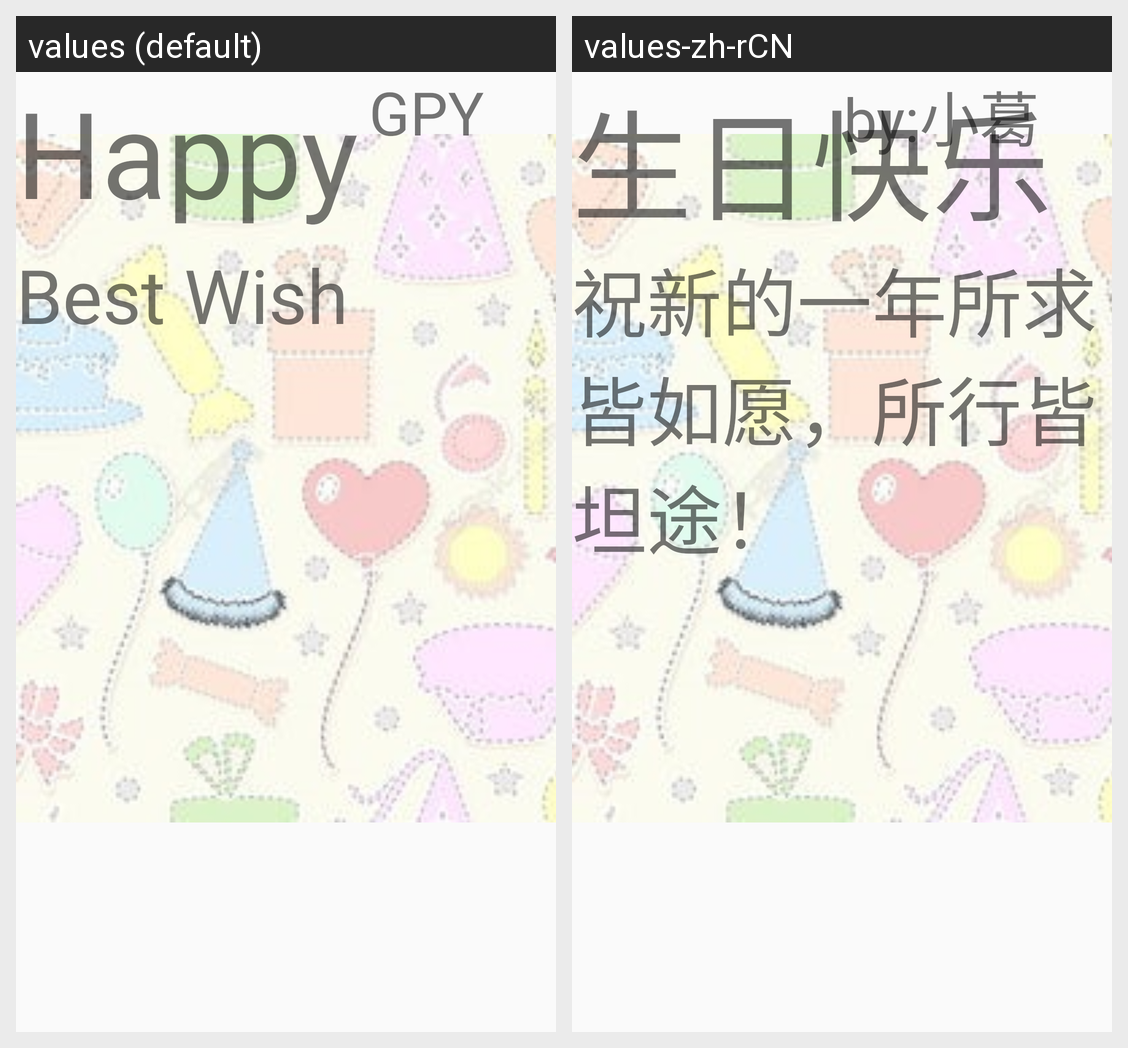

This grid shows one Android layout under two languages. Give, for every string resource on the screen, its name, the default text and each shown locale's text.
Android screen res/layout/activity_main.xml rendered under 2 locales, left to right: values (default), values-zh-rCN. Device: Nexus 5 (rendered at 1080×1920; each locale shown at half size, 540×960, under a caption strip naming it); theme Theme.First.
Strings drawn on this screen, with the default value and each locale's value (text and hints the layout hard-codes, and strings that could not be matched under every locale, appear in the picture but are not listed):

happy
  values: Happy
       Birthday
  values-zh-rCN: 生日快乐

word
  values: Best Wish
  values-zh-rCN: 祝新的一年所求皆如愿，所行皆坦途！

my
  values: GPY
  values-zh-rCN: by:小葛
